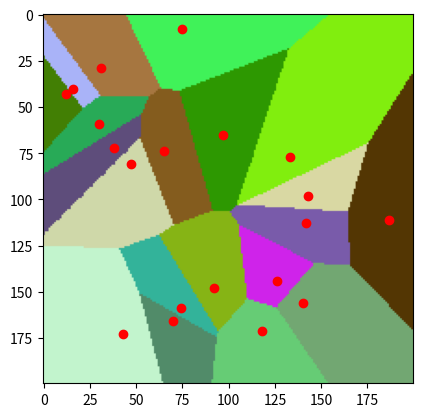

Python code for this plot:
"""
Vaje voronoi

Potrebujete matplotlib:
pip install matplotlib
"""

from typing import List, Tuple, Dict, Callable, Union
import random
import time

from matplotlib import pyplot


def voronoi_brute_force(semena: Dict[Tuple[int, int, int], List[int]], velikost: int, razdalija: Callable) -> List[List[Tuple[int, int, int]]]:
    """
    Vrne matriko, ki predstavlja voronoieve diagrame v 2D ravnini.
    Pregleda vsako tocko in najde kateremu semenu je najbizja in jo pobarva v to barvo.

    Args:
        semena (Dict[Tuple[int, int, int], List[int]]): Semena za narisat.
        velikost (int): Predstavlja velikost kvadratne matrike N.
        razdalija (Callable): Funkcija, ki prejme dve točki in vrne razdalijo med njima.

    Returns:
        List[List[Tuple[int, int, int]]]: Kvadratno matriko kjer vsak element predstavlja en piksel in je v obliki RGB vrednosti.
    """
    print("Brute force: Generiram ... ")
    matrika = list()
    for x in range(velikost):
        vrsta = list()
        for y in range(velikost):
            najmanjsa = velikost
            najmanjsa_barva = (0, 0, 0)
            for barva, koordinate in semena.items():
                raz = razdalija([x, y], koordinate)
                if raz < najmanjsa:
                    najmanjsa = raz
                    najmanjsa_barva = barva
            vrsta.append(najmanjsa_barva)
        matrika.append(vrsta)
    return matrika


def voronoi_jump_flood(semena: Dict[Tuple[int, int, int], List[int]], velikost: int, razdalija: Callable) -> List[List[Tuple[int, int, int]]]:
    """
    Vrne matriko, ki predstavlja voronoieve diagrame v 2D ravnini, kjer je vsak element v matriki pobarvan v barvo celice kateri točka pripada.
    Semena so v obliki {barva : točka, ...};

    Args:
        semena (Dict[Tuple[int, int, int], List[int]]): Semena za narisat.
        velikost (int): Predstavlja velikost kvadratne matrike N.
        razdalija (Callable): Funkcija, ki prejme dve točki in vrne razdalijo med njima.

    Returns:
        List[List[Tuple[int, int, int]]]: Kvadratno matriko kjer vsak element predstavlja en piksel in je v obliki RGB vrednosti.
    """
    def smo_v_matriki(tocka: List[int]) -> bool:
        """
        Vrne true če se točka nahaja v matriki.

        Args:
            tocka (List[int]): Točka kjer preverjamo.

        Returns:
            bool: Če se nahaja ali ne.
        """
        return 0 <= tocka[0] < len(matrika) and 0 <= tocka[1] < len(matrika)
    print("Jump flood: Gneriram ... ")
    matrika = [[(0, 0, 0)] * velikost for _ in range(velikost)]
    for barva, tocke in semena.items():
        matrika[tocke[0]][tocke[1]] = barva
    #k predstavlja korak, za koliko mest gremo stran od nasega semena
    k = len(matrika) // 2
    # osnovna semena vstavimo v naso tabelo
    tabela_semen = list(semena.values())
    while k >= 1:
        nova_tabela = tabela_semen
        for tocka in tabela_semen:
            x, y = tocka
            #dolocimo vseh osem smeri v katerih bomo gledali
            for smer in [[1, 1], [1, 0], [0, 1], [-1, -1], [-1, 0], [0, -1], [1, -1], [-1, 1]]:
                #premik povezamo za nas korak
                premik_x, premik_y =  [k * smer[i] + tocka[i] for i in range(2)]
                #pogledamo, ali smo se vedno v matriki da ni slucajno indexerror
                if not smo_v_matriki([premik_x, premik_y]):
                    continue
                #ce je tocka katero gledamo drugacna od trenutne
                if matrika[x][y] != matrika[premik_x][premik_y]:
                    #ce je tocka se nepobarvana jo takoj lahko pobarvamo z barvo trenutne tocke
                    if matrika[premik_x][premik_y] == (0, 0, 0):
                        matrika[premik_x][premik_y] = matrika[x][y]
                        #dodamo v tabelo, saj je to tut zdaj seme za naslednje iteracije
                        nova_tabela.append([premik_x, premik_y])
                    else:
                        #Pogledamo ce je ta tocka blizje nasi izvirni ali tisti, s kero barvo je trenutno oznacena
                        if razdalija(semena[matrika[x][y]], [premik_x, premik_y]) < razdalija([premik_x, premik_y], semena[matrika[premik_x][premik_y]]):
                            matrika[premik_x][premik_y] = matrika[x][y]
        #tabela zamenjamo z novo, ki poleg starih semen vsebuje tudi tiste, ki smo jih prvic pobarvali
        tabela_semen = nova_tabela
        #korak razdvojimo
        k //= 2
    return matrika


def generator_semen(velikost_platna: int, st_semen: int) -> Dict[Tuple[int, int, int], List[int]]:
    """
    Generira nakljucna semena v obliki 
        {barva_celice : točka_v_matriki}, kjer je barva celice RGB vrednost npr. (30, 245, 134); točka_v_matriki pa seznam [x, y]

    Args:
        velikost_platna (int): Velikost N platna, če bo N=100, bo matrika pikslov velikosti 100x100
        st_semen (int): Število semen za generirat

    Returns:
        Dict[Tuple[int, int, int], List[int]]: {barva1: točka1, barva2: točka2, ...}
    """
    semena = dict()
    for _ in range(st_semen):
        barva = (random.randint(0, 255), random.randint(0, 255), random.randint(0, 255))
        semena[barva] = [random.randint(1, velikost_platna - 1) for _ in range(2)]
    return semena
    

def narisi(semena: Dict[Tuple[int, int, int], List[int]], matrika: List[List[Tuple[int, int, int]]]) -> None:
    """
    Funkcija nariše podano matriko, ter doda semena kot rdeče točke. 
    Matrika je 2 dimenzionalna in vsak element predstavlja RGB barvo tistega "piksla", torej (0, 0, 0) za črno.

    Semena podamo kot slovar, kjer je ključ RGB tuple; npr. (23, 22, 234), vrednost pa pozicija v matriki; [x, y]
    Matriko podamo kot Seznam Seznamov, vsak element predstavlja RGB vrednost tistega "piksla"

    Args:
        semena (Dict[Tuple[int, int, int], List[int]]): Semena za narisat.
        matrika (List[List[Tuple[int, int, int]]]): Matrika pobarvanih pikslov.
    """
    # Narišemo matriko kjer vrednosti predstavljajo RGB barve
    pyplot.imshow(matrika)
    tocke = semena.values()
    #narisemo se osnovna semena in kje "izvirajo"
    pyplot.scatter([x[1] for x in tocke], [y[0] for y in tocke], color="red")
    pyplot.show()


def k_ta_razdalja(tocka1: List[int], tocka2: List[int], k: Union[float, int] = 2) -> float:
    """
    Vrne k-to razdalijo med dvema točkama.

    Args:
        tocka1 (List[int]): Prva točka dimenzije 2.
        tocka2 (List[int]: Druga točka dimenzije 2.
        k (Union[float, int], optional): Potenca k-te razdalije. Defaults to 2.

    Returns:
        float: Razdalija med dvema točkama.
    """
    return (abs((tocka2[0] - tocka1[0]))**k + abs((tocka2[1] - tocka1[1]))**k) ** (1/k)

def euclidova_razdalija(tocka1: List[int], tocka2: List[int]) -> float:
    """
    Vrne euklidovo razdalijo med dvema točkama.

    Args:
        tocka1 (List[int]): Prva točka dimenzije 2.
        tocka2 (List[int]: Druga točka dimenzije 2.

    Returns:
        float: Razdalija med dvema točkama.
    """
    return k_ta_razdalja(tocka1, tocka2)

def manhattan_razdalja(tocka1, tocka2) -> float:
    """
    Vrne manhatansko razdalijo med dvema točkama.

    Args:
        tocka1 (List[int]): Prva točka dimenzije 2.
        tocka2 (List[int]: Druga točka dimenzije 2.

    Returns:
        float: Razdalija med dvema točkama.
    """
    return abs(tocka2[0] - tocka1[0]) + abs(tocka2[1] - tocka1[1])


if __name__ == "__main__":
    # Primer
    velikost_platna = 200
    st_semen = 20
    semena = generator_semen(velikost_platna, st_semen)
    matrika = voronoi_jump_flood(semena=semena, velikost=velikost_platna, razdalija=euclidova_razdalija)
    narisi(semena, matrika)
